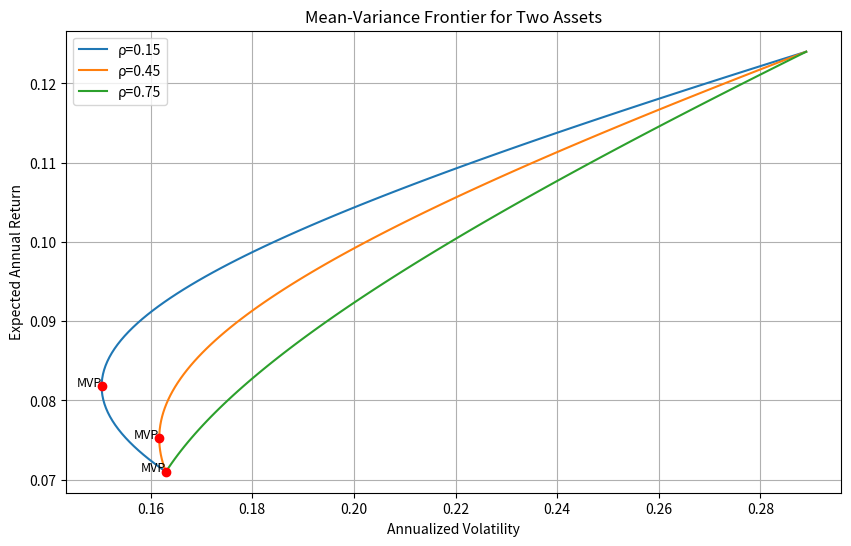

Reproduce this figure in Python.
import numpy as np
import matplotlib.pyplot as plt
from scipy.optimize import minimize

# 给定数据
mu = np.array([0.071, 0.124])  # 期望收益
vol = np.array([0.163, 0.289])  # 波动率
corr_list = [0.15, 0.45, 0.75]  # 相关系数列表
target_return = 0.10  # 目标收益率

# 结果字典
result = {}

# 1. 构造协方差矩阵并绘制前沿
plt.figure(figsize=(10, 6))

for rho in corr_list:
    # 构造协方差矩阵
    Sigma = np.array([
        [vol[0]**2, rho * vol[0] * vol[1]],
        [rho * vol[0] * vol[1], vol[1]**2]
    ])

    # 定义组合方差函数
    def portfolio_variance(w, Sigma):
        return w.T @ Sigma @ w

    # 定义约束条件：满仓（w1 + w2 = 1）
    constraints = ({'type': 'eq', 'fun': lambda w: np.sum(w) - 1})
    bounds = [(-1, 1), (-1, 1)]  # 允许卖空

    # 找到最小方差组合
    res_mvp = minimize(portfolio_variance, x0=[0.5, 0.5], args=(Sigma,),
                       constraints=constraints, bounds=bounds)
    w_mvp = res_mvp.x
    mu_mvp = w_mvp @ mu
    vol_mvp = np.sqrt(portfolio_variance(w_mvp, Sigma))

    # 生成前沿曲线
    target_returns = np.linspace(mu.min(), mu.max(), 100)
    frontier_vols = []

    for r in target_returns:
        constraints = ({'type': 'eq', 'fun': lambda w: np.sum(w) - 1},
                       {'type': 'eq', 'fun': lambda w: w @ mu - r})
        res = minimize(portfolio_variance, x0=[0.5, 0.5], args=(Sigma,),
                       constraints=constraints, bounds=bounds)
        frontier_vols.append(np.sqrt(res.fun))

    # 绘制前沿曲线
    plt.plot(frontier_vols, target_returns, label=f'ρ={rho}')

    # 标记最小方差组合
    plt.scatter(vol_mvp, mu_mvp, color='red', zorder=5)
    plt.text(vol_mvp, mu_mvp, 'MVP', fontsize=9, ha='right')

# 图形设置
plt.xlabel('Annualized Volatility')
plt.ylabel('Expected Annual Return')
plt.title('Mean-Variance Frontier for Two Assets')
plt.legend()
plt.grid(True)

# 保存图形
figure_path = 'mean_variance_frontier.png'
plt.savefig(figure_path)
result['figure_path'] = figure_path

# 2. 计算相关系数为0.45时的特定值
rho_45 = 0.45
Sigma_45 = np.array([
    [vol[0]**2, rho_45 * vol[0] * vol[1]],
    [rho_45 * vol[0] * vol[1], vol[1]**2]
])

# 最小方差组合
res_mvp_45 = minimize(portfolio_variance, x0=[0.5, 0.5], args=(Sigma_45,),
                      constraints=constraints, bounds=bounds)
w_mvp_45 = res_mvp_45.x
vol_mvp_45 = np.sqrt(portfolio_variance(w_mvp_45, Sigma_45))
result['mvp_vol_at_rho45'] = vol_mvp_45

# 目标收益10%下的最小波动率
constraints_target = ({'type': 'eq', 'fun': lambda w: np.sum(w) - 1},
                      {'type': 'eq', 'fun': lambda w: w @ mu - target_return})
res_target = minimize(portfolio_variance, x0=[0.5, 0.5], args=(Sigma_45,),
                      constraints=constraints_target, bounds=bounds)
vol_target = np.sqrt(res_target.fun)
result['frontier_vol_at_target'] = vol_target

# 输出结果
print(result)
